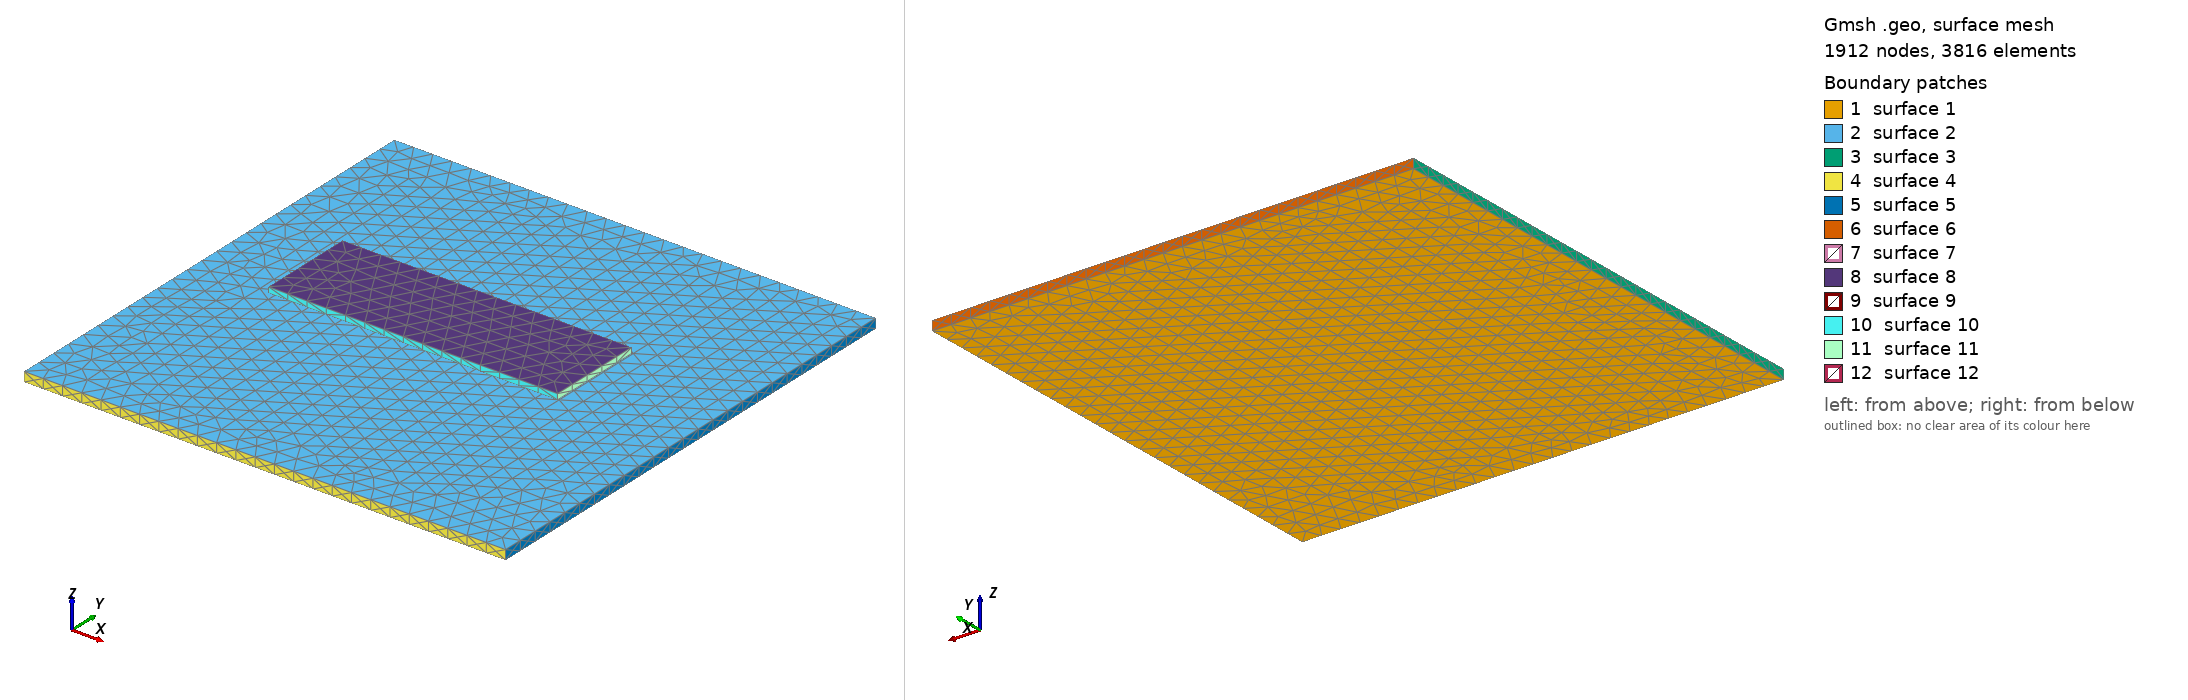

Gmsh geometry script, surface-meshed: 1912 nodes, 3816 surface elements. Boundary patches (legend numbers): 1 surface 1, 2 surface 2, 3 surface 3, 4 surface 4, 5 surface 5, 6 surface 6, 7 surface 7, 8 surface 8, 9 surface 9, 10 surface 10, 11 surface 11, 12 surface 12. Left view from above one corner, right view from below the opposite corner. The script declares no physical surfaces, so the legend lists its geometric surfaces. The drawing asked Gmsh for element sizes between 1% and 20% of the model's largest extent; the script's own settings can give other sizes.

=== model1.geo (drawn) ===
// Gmsh geometry file (for TetraHenry calculation model), generated by InductEx v5.04.07 64-bit

Mesh.Algorithm = 1;
Mesh.Algorithm3D = 1;

// Variables - characteristic lengths
lc1 = 2e-6;
lc_m0 = 1e-6;
lc_i0 = 1e-6;
lc_m1 = 1e-6;
Point(1) = {0, 2E-5, 0, lc_m0};
Point(2) = {0, -5E-6, 0, lc_m0};
Point(3) = {2.5E-5, -5E-6, 0, lc_m0};
Point(4) = {2.5E-5, 2E-5, 0, lc_m0};
Point(5) = {0, 2E-5, 5E-7, lc_m0};
Point(6) = {0, -5E-6, 5E-7, lc_m0};
Point(7) = {2.5E-5, -5E-6, 5E-7, lc_m0};
Point(8) = {2.5E-5, 2E-5, 5E-7, lc_m0};
Point(9) = {5E-6, 1E-5, 1.5E-6, lc_m1};
Point(10) = {5E-6, 5E-6, 1.5E-6, lc_m1};
Point(11) = {2E-5, 5E-6, 1.5E-6, lc_m1};
Point(12) = {2E-5, 1E-5, 1.5E-6, lc_m1};
Point(13) = {5E-6, 1E-5, 1.8E-6, lc_m1};
Point(14) = {5E-6, 5E-6, 1.8E-6, lc_m1};
Point(15) = {2E-5, 5E-6, 1.8E-6, lc_m1};
Point(16) = {2E-5, 1E-5, 1.8E-6, lc_m1};
Line(1) = {1, 2};
Line(2) = {2, 3};
Line(3) = {3, 4};
Line(4) = {4, 1};
Line(5) = {5, 6};
Line(6) = {6, 7};
Line(7) = {7, 8};
Line(8) = {8, 5};
Line(9) = {1, 5};
Line(10) = {2, 6};
Line(11) = {3, 7};
Line(12) = {4, 8};
Line(13) = {9, 10};
Line(14) = {10, 11};
Line(15) = {11, 12};
Line(16) = {12, 9};
Line(17) = {13, 14};
Line(18) = {14, 15};
Line(19) = {15, 16};
Line(20) = {16, 13};
Line(21) = {9, 13};
Line(22) = {10, 14};
Line(23) = {11, 15};
Line(24) = {12, 16};
Line Loop(33) = {1, 2, 3, 4};
Line Loop(34) = {5, 6, 7, 8};
Line Loop(35) = {1, 10, -5, -9};
Line Loop(36) = {2, 11, -6, -10};
Line Loop(37) = {3, 12, -7, -11};
Line Loop(38) = {4, 9, -8, -12};
Line Loop(39) = {13, 14, 15, 16};
Line Loop(40) = {17, 18, 19, 20};
Line Loop(41) = {13, 22, -17, -21};
Line Loop(42) = {14, 23, -18, -22};
Line Loop(43) = {15, 24, -19, -23};
Line Loop(44) = {16, 21, -20, -24};
Plane Surface(1) = {33};
Plane Surface(2) = {34};
Plane Surface(3) = {35};
Plane Surface(4) = {36};
Plane Surface(5) = {37};
Plane Surface(6) = {38};
Plane Surface(7) = {39};
Plane Surface(8) = {40};
Plane Surface(9) = {41};
Plane Surface(10) = {42};
Plane Surface(11) = {43};
Plane Surface(12) = {44};
Surface Loop(15) = {1, 2, 3, 4, 5, 6};
Surface Loop(16) = {7, 8, 9, 10, 11, 12};
Volume(1) = {15};
Volume(2) = {16};
